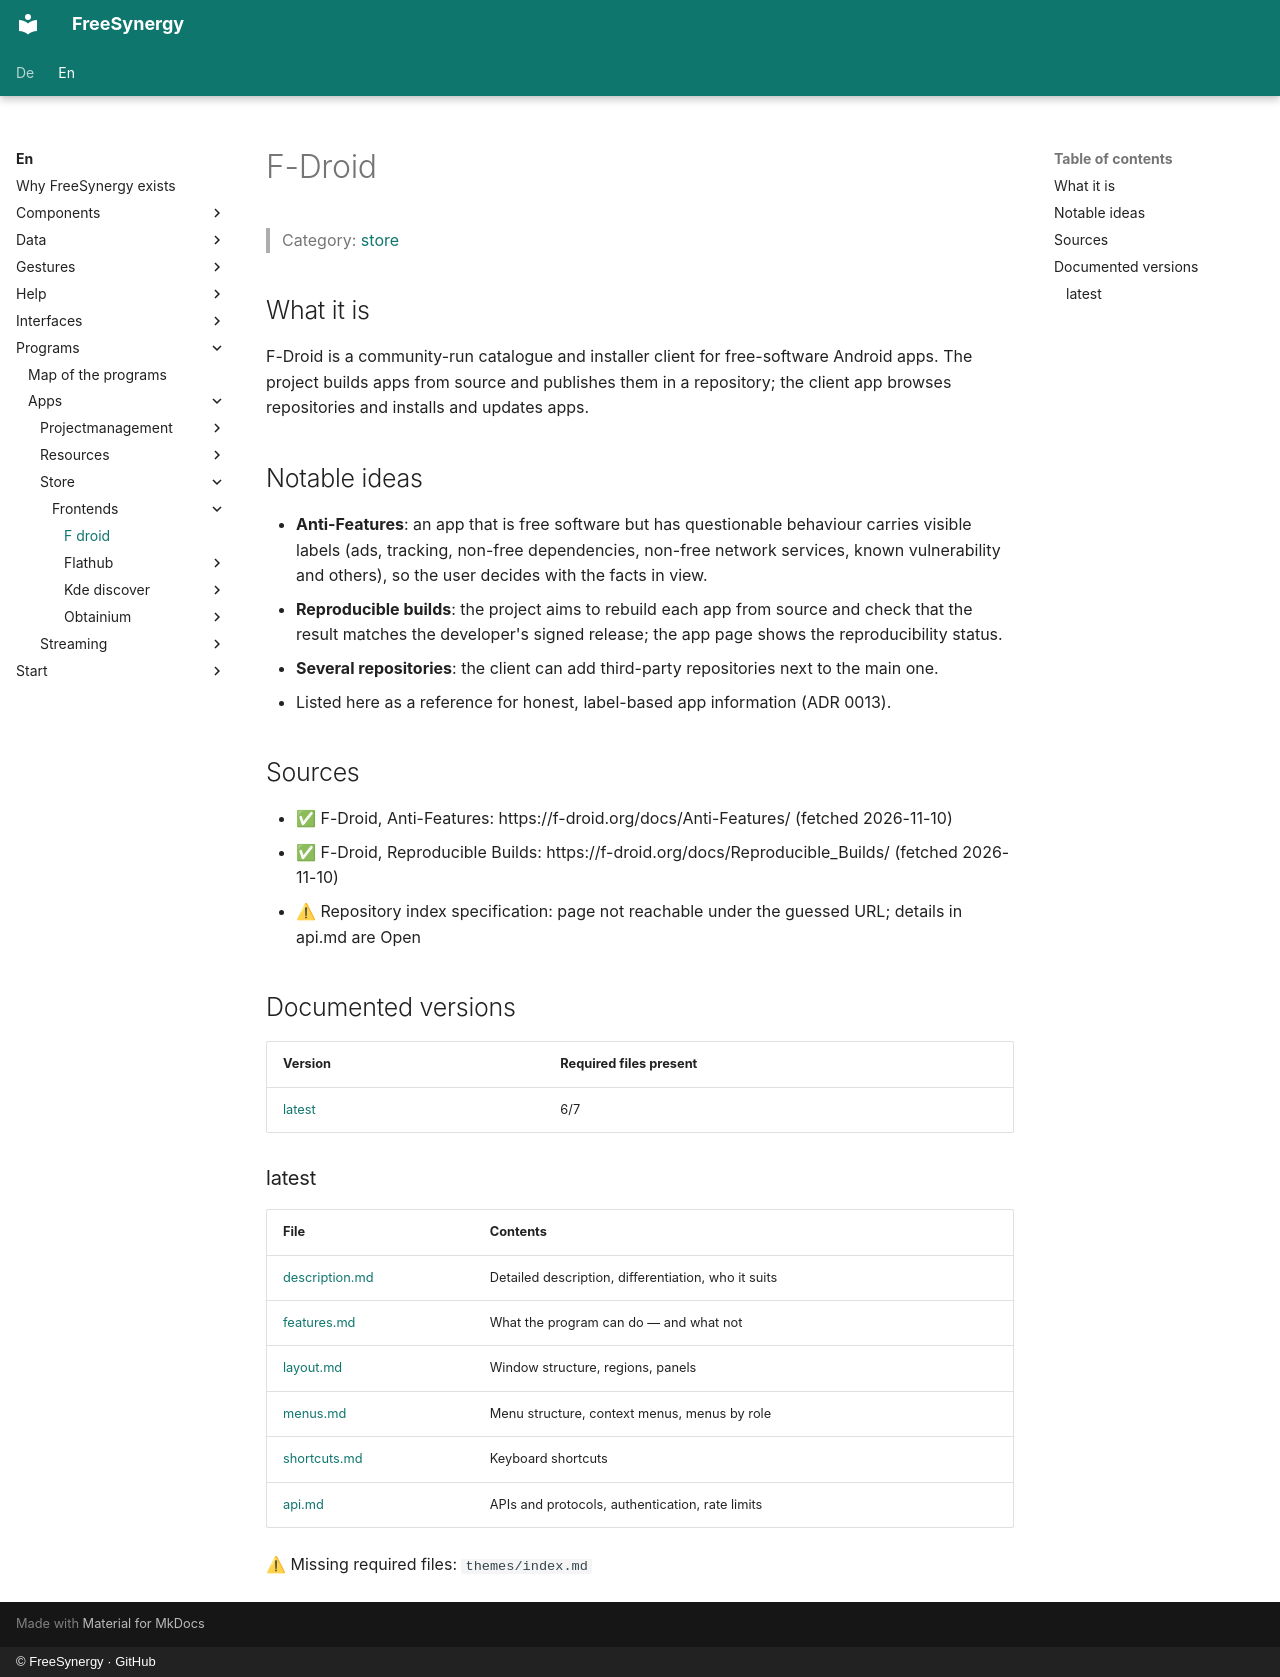

repository: FreeSynergy/fs-documentation · page: en/programs/apps/store/frontends/f-droid/index.html · generator: mkdocs · copyright: © FreeSynergy · GitHub

# F-Droid

> Category: [store](../../index.md)

## What it is

F-Droid is a community-run catalogue and installer client for free-software Android apps. The project builds apps from source and publishes them in a repository; the client app browses repositories and installs and updates apps.

## Notable ideas

- **Anti-Features**: an app that is free software but has questionable behaviour carries visible labels (ads, tracking, non-free dependencies, non-free network services, known vulnerability and others), so the user decides with the facts in view.
- **Reproducible builds**: the project aims to rebuild each app from source and check that the result matches the developer's signed release; the app page shows the reproducibility status.
- **Several repositories**: the client can add third-party repositories next to the main one.
- Listed here as a reference for honest, label-based app information (ADR 0013).

## Sources

- ✅ F-Droid, Anti-Features: https://f-droid.org/docs/Anti-Features/ (fetched 2026-11-10)
- ✅ F-Droid, Reproducible Builds: https://f-droid.org/docs/Reproducible_Builds/ (fetched 2026-11-10)
- ⚠ Repository index specification: page not reachable under the guessed URL; details in api.md are Open

## Documented versions

<!-- gen:versions (scripts/gen_frontend_indexes.py) — edits inside are overwritten -->
| Version | Required files present |
|---------|------------------------|
| [latest](latest/description.md) | 6/7 |

### latest

| File | Contents |
|------|----------|
| [description.md](latest/description.md) | Detailed description, differentiation, who it suits |
| [features.md](latest/features.md) | What the program can do — and what not |
| [layout.md](latest/layout.md) | Window structure, regions, panels |
| [menus.md](latest/menus.md) | Menu structure, context menus, menus by role |
| [shortcuts.md](latest/shortcuts.md) | Keyboard shortcuts |
| [api.md](latest/api.md) | APIs and protocols, authentication, rate limits |

⚠ Missing required files: `themes/index.md`
<!-- /gen:versions -->
